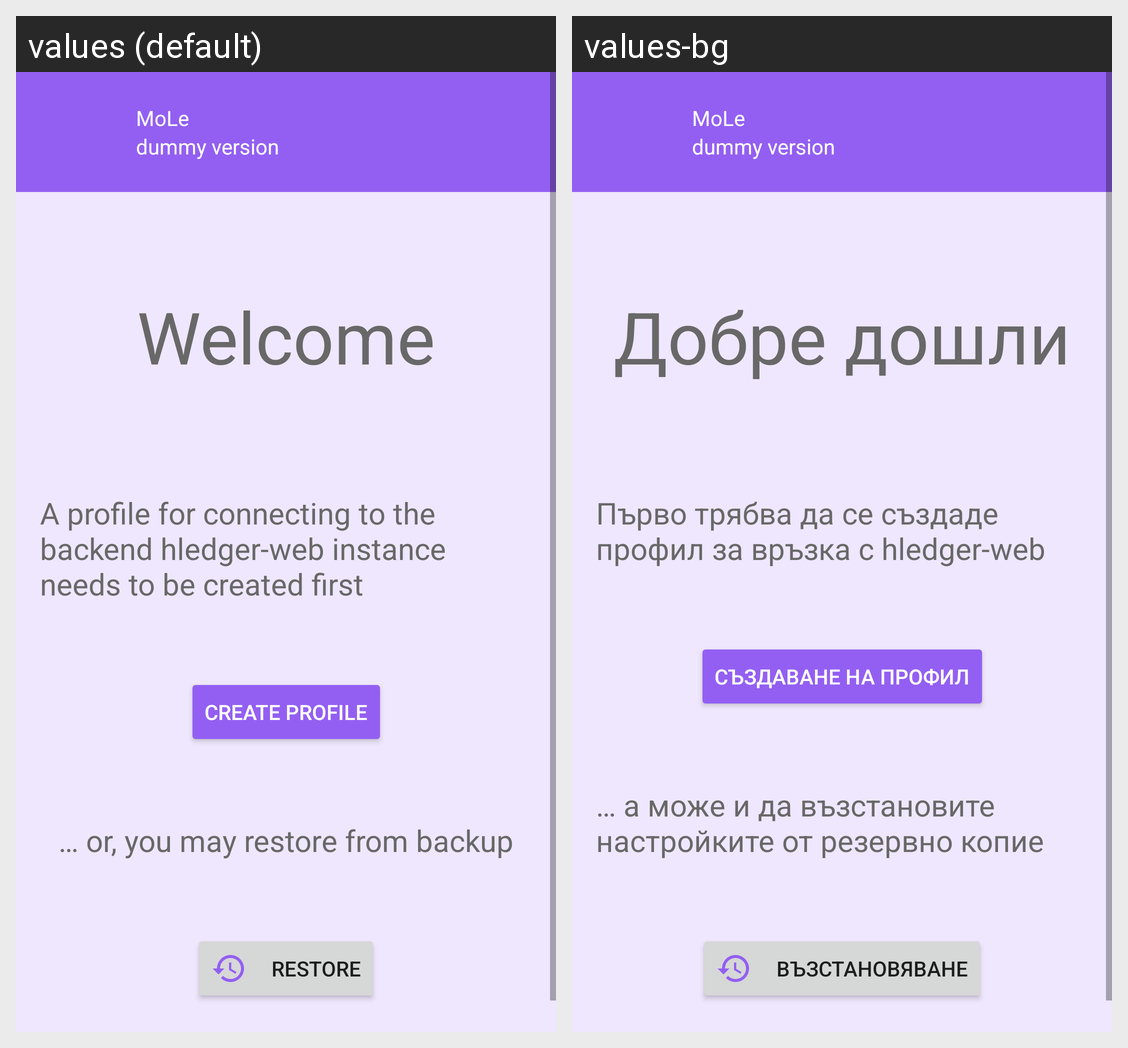

The same Android screen rendered under two of its app's locales, left to right. List the strings drawn on it with the default value and each locale's translation.
Android screen res/layout/activity_main.xml rendered under 2 locales, left to right: values (default), values-bg. Device: Nexus 5 (rendered at 1080×1920; each locale shown at half size, 540×960, under a caption strip naming it); theme AppTheme.default.
Strings drawn on this screen, with the default value and each locale's value (text and hints the layout hard-codes, and strings that could not be matched under every locale, appear in the picture but are not listed):

text_welcome
  values: Welcome
  values-bg: Добре дошли

text_welcome_profile_needed
  values: A profile for connecting to the backend hledger-web instance needs to be created first
  values-bg: Първо трябва да се създаде профил за връзка с hledger-web

create_profile_label
  values: Create profile
  values-bg: Създаване на профил

no_profile_restore_hint
  values: … or, you may restore from backup
  values-bg: … а може и да възстановите настройките от резервно копие

restore_button_label
  values: Restore
  values-bg: Възстановяване

app_name
  values: MoLe
  values-bg: MoLe  [not translated; the default value is used]
